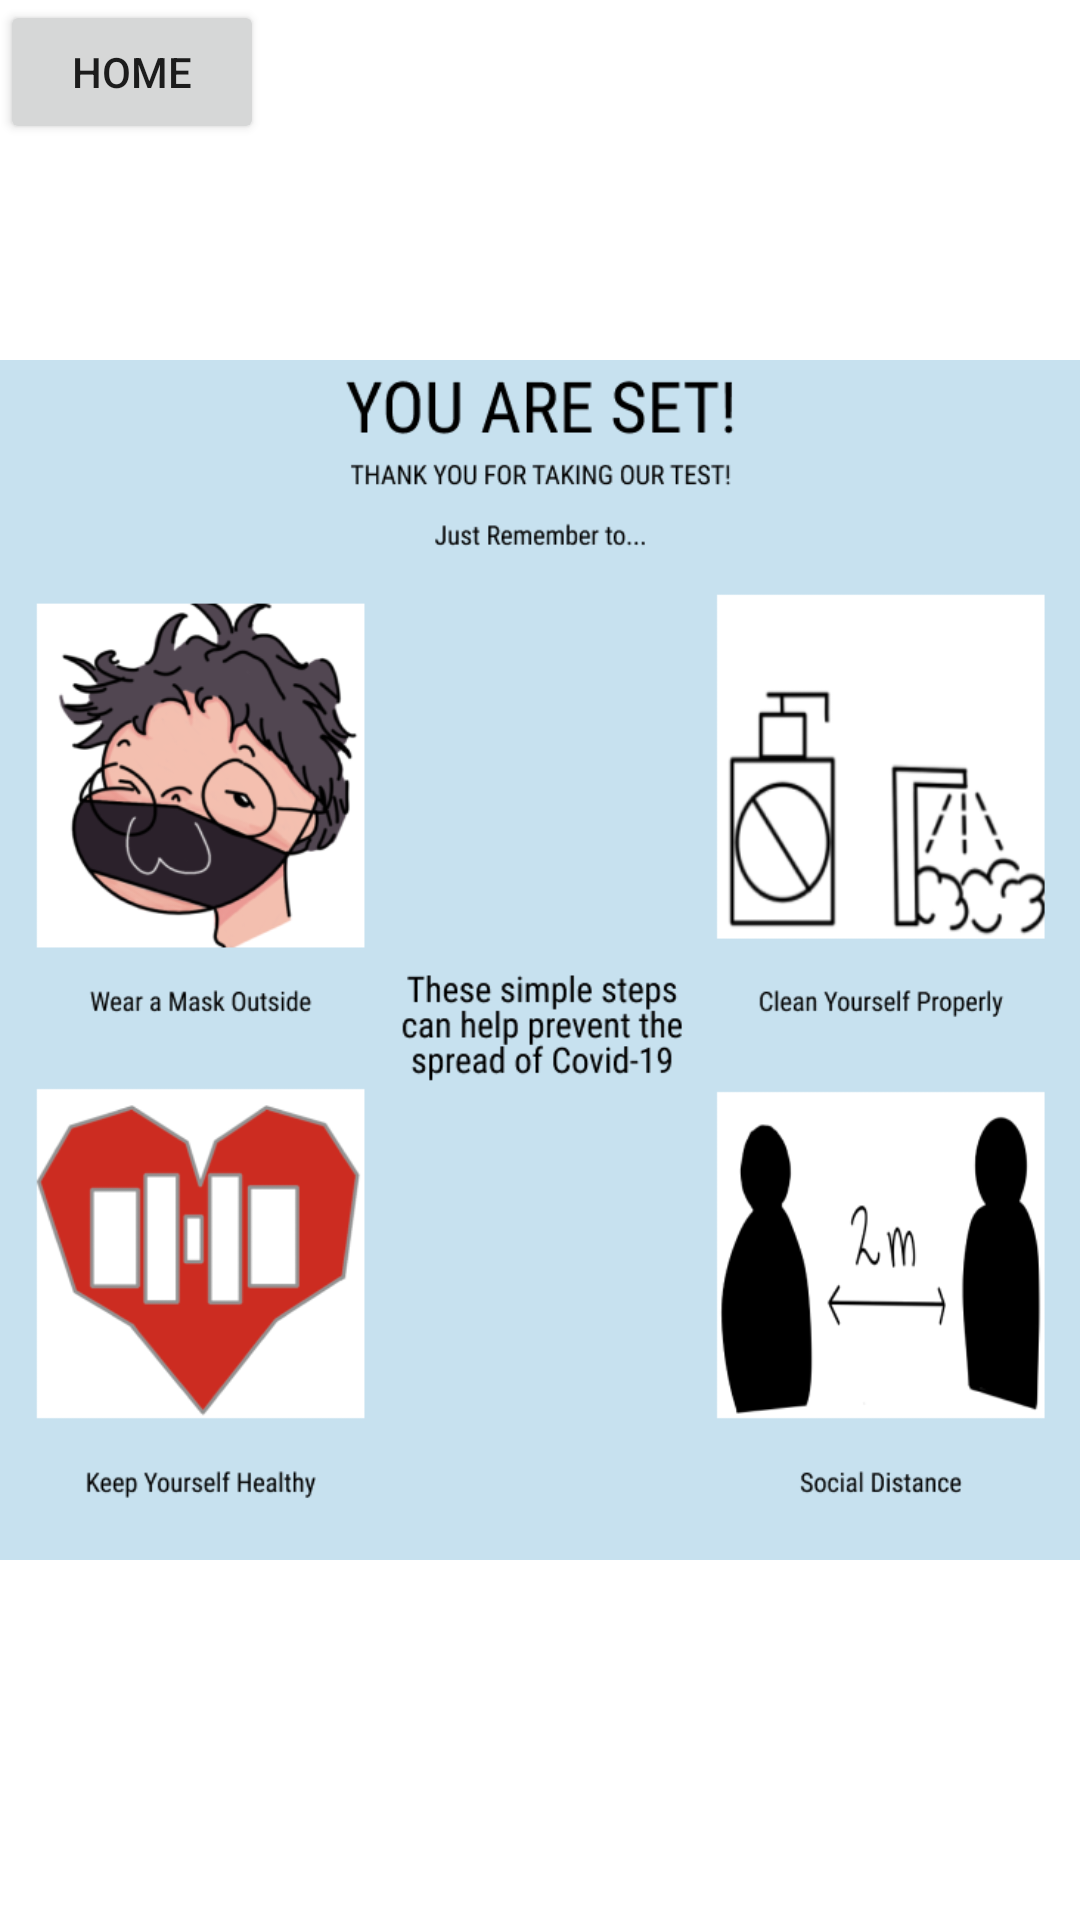

Android layout source for this screen:
<!-- AndroidManifest.xml: application theme Theme.DistantAtThisInstant -->
<!-- res/layout/activity_end_page.xml -->
<?xml version="1.0" encoding="utf-8"?>
<androidx.constraintlayout.widget.ConstraintLayout xmlns:android="http://schemas.android.com/apk/res/android"
    xmlns:app="http://schemas.android.com/apk/res-auto"
    xmlns:tools="http://schemas.android.com/tools"
    android:layout_width="match_parent"
    android:layout_height="match_parent"
    tools:context=".EndPage">

    <ImageView
        android:id="@+id/imageView3"
        android:layout_width="wrap_content"
        android:layout_height="wrap_content"
        app:srcCompat="@drawable/end_page"
        tools:ignore="MissingConstraints" />

    <Button
        android:id="@+id/button_home"
        android:layout_width="wrap_content"
        android:layout_height="wrap_content"
        android:text="Home"
        tools:layout_editor_absoluteX="148dp"
        tools:layout_editor_absoluteY="636dp"
        tools:ignore="MissingConstraints" />

</androidx.constraintlayout.widget.ConstraintLayout>
<!-- resources referenced by this layout -->
<resources>
  <!-- drawable end_page: png bitmap (drawable, 111766 bytes) -->
  <style name="Theme.DistantAtThisInstant" parent="Theme.MaterialComponents.DayNight.DarkActionBar">
          
          <item name="colorPrimary">@color/purple_500</item>
          <item name="colorPrimaryVariant">@color/purple_700</item>
          <item name="colorOnPrimary">@color/white</item>
          
          <item name="colorSecondary">@color/teal_200</item>
          <item name="colorSecondaryVariant">@color/teal_700</item>
          <item name="colorOnSecondary">@color/black</item>
          
          <item name="android:statusBarColor" tools:targetApi="l">?attr/colorPrimaryVariant</item>
          
      </style>
  <!-- not gathered from this repository: default colours our renderer supplied (Android Studio template values) -->
  <color name="purple_500">#FF6200EE</color>
  <color name="purple_700">#FF3700B3</color>
  <color name="teal_200">#FF03DAC5</color>
  <color name="teal_700">#FF018786</color>
  <color name="black">#FF000000</color>
  <color name="white">#FFFFFFFF</color>
</resources>
